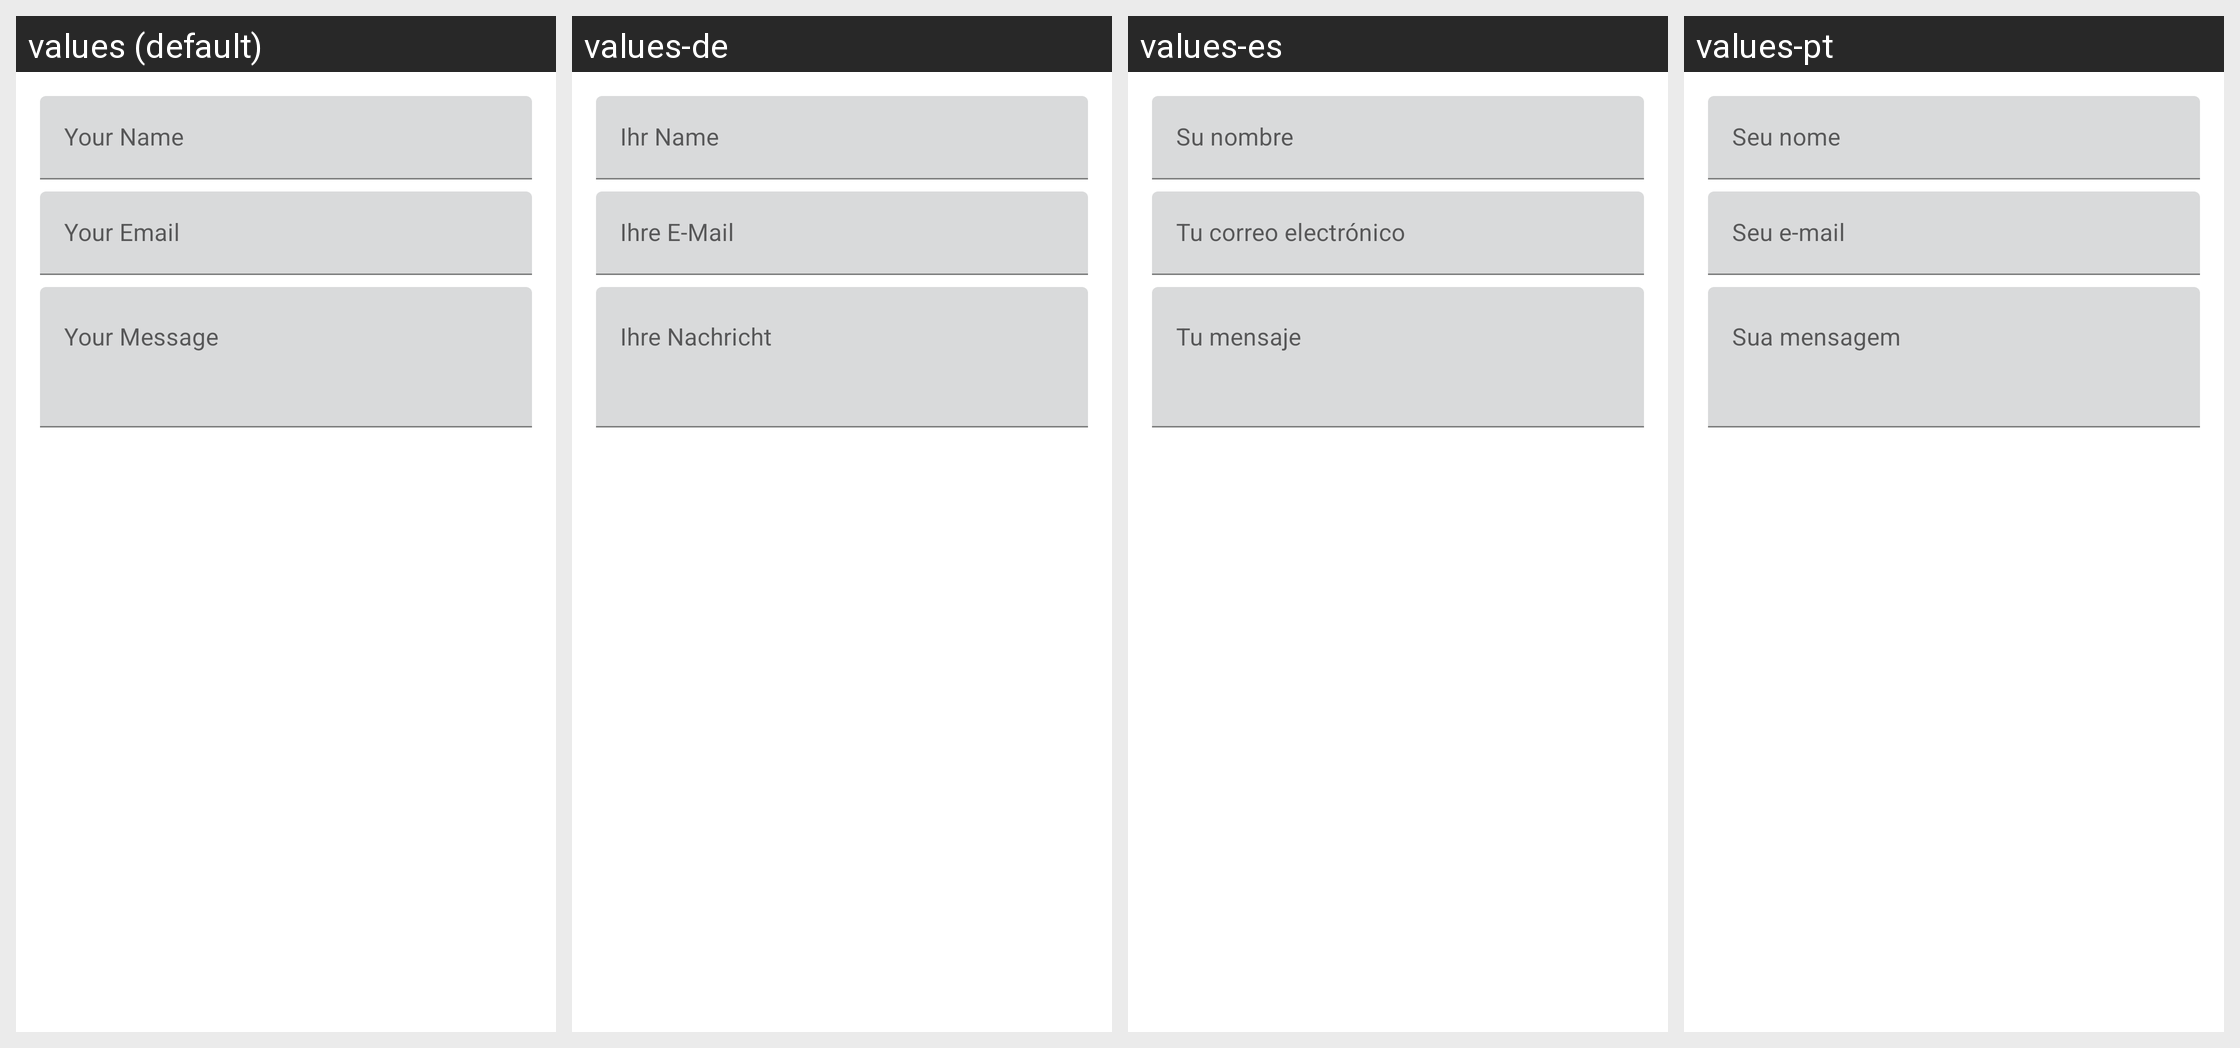

Locale-by-locale string values for the Android screen shown in this grid:
Android screen res/layout/dialog_contact.xml rendered under 4 locales, left to right: values (default), values-de, values-es, values-pt. Device: Nexus 5 (rendered at 1080×1920; each locale shown at half size, 540×960, under a caption strip naming it); theme AppTheme.
Other locales in the repository, not shown: values-ar, values-fil, values-fr, values-hi, values-in, values-it, values-ja, values-ko, values-ru, values-th, values-tr, values-vi, values-zh.
Strings drawn on this screen, with the default value and each locale's value (text and hints the layout hard-codes, and strings that could not be matched under every locale, appear in the picture but are not listed):

contact_name_hint
  values: Your Name
  values-de: Ihr Name
  values-es: Su nombre
  values-pt: Seu nome

contact_email_hint
  values: Your Email
  values-de: Ihre E-Mail
  values-es: Tu correo electrónico
  values-pt: Seu e-mail

contact_message_hint
  values: Your Message
  values-de: Ihre Nachricht
  values-es: Tu mensaje
  values-pt: Sua mensagem
